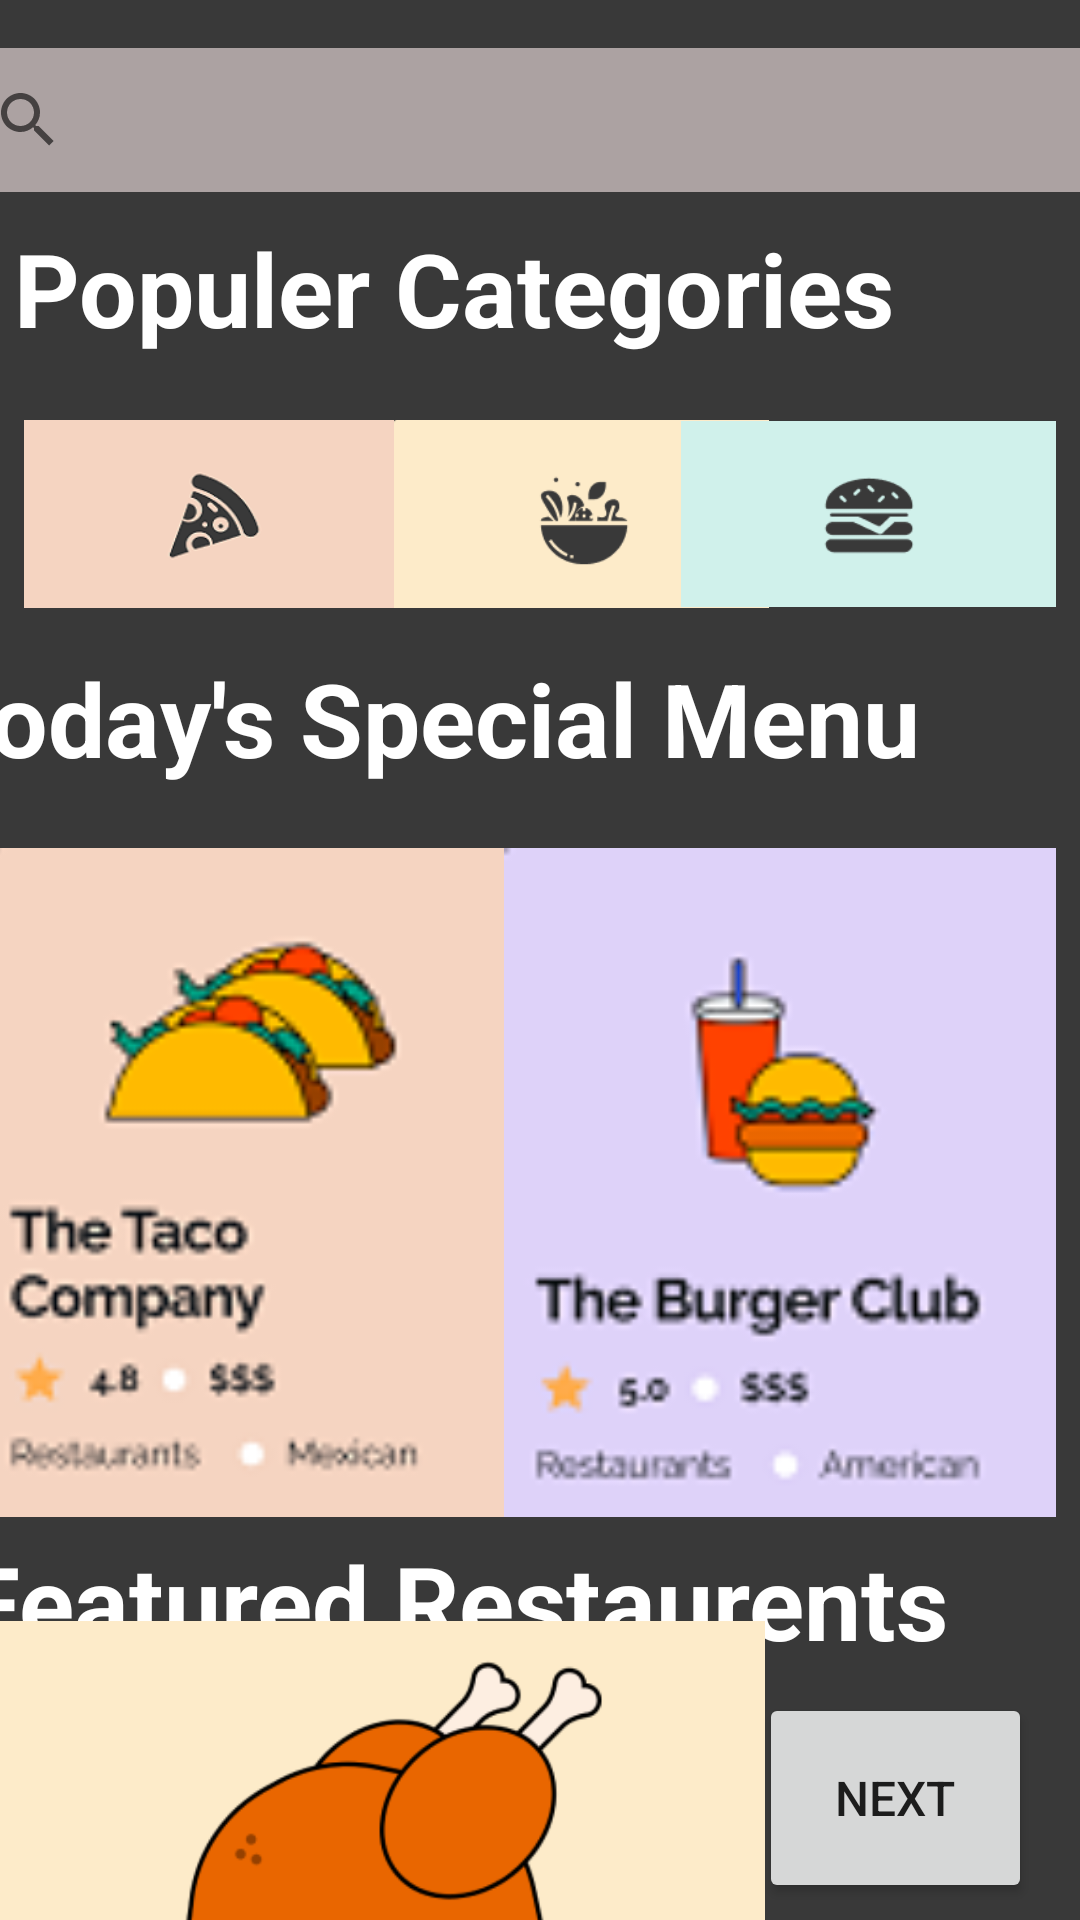

Reconstruct the res/layout file that produces this screen, plus the resources it refers to.
<!-- AndroidManifest.xml: application theme Theme.FoodDeliveryApp -->
<!-- res/layout/activity_main2.xml -->
<?xml version="1.0" encoding="utf-8"?>
<androidx.constraintlayout.widget.ConstraintLayout xmlns:android="http://schemas.android.com/apk/res/android"
    xmlns:app="http://schemas.android.com/apk/res-auto"
    xmlns:tools="http://schemas.android.com/tools"
    android:layout_width="match_parent"
    android:layout_height="match_parent"
    android:background="#393939"
    tools:context=".MainActivity2">

    <SearchView
        android:id="@+id/searchView"
        android:layout_width="390dp"
        android:layout_height="48dp"
        android:layout_marginTop="16dp"
        android:background="#ACA2A2"
        app:layout_constraintEnd_toEndOf="parent"
        app:layout_constraintStart_toStartOf="parent"
        app:layout_constraintTop_toTopOf="parent" />

    <TextView
        android:id="@+id/textView3"
        android:layout_width="318dp"
        android:layout_height="51dp"
        android:text="Populer Categories"
        android:textColor="#FFFFFF"
        android:textSize="34sp"
        android:textStyle="bold"
        app:layout_constraintBottom_toBottomOf="parent"
        app:layout_constraintEnd_toEndOf="parent"
        app:layout_constraintHorizontal_bias="0.113"
        app:layout_constraintStart_toStartOf="parent"
        app:layout_constraintTop_toBottomOf="@+id/searchView"
        app:layout_constraintVertical_bias="0.018" />

    <TextView
        android:id="@+id/textView4"
        android:layout_width="395dp"
        android:layout_height="58dp"
        android:text="Today's Special Menu"
        android:textColor="#FFFFFF"
        android:textSize="34sp"
        android:textStyle="bold"
        app:layout_constraintBottom_toBottomOf="parent"
        app:layout_constraintEnd_toEndOf="parent"
        app:layout_constraintHorizontal_bias="0.625"
        app:layout_constraintStart_toStartOf="parent"
        app:layout_constraintTop_toBottomOf="@+id/imageView8"
        app:layout_constraintVertical_bias="0.017" />

    <TextView
        android:id="@+id/textView5"
        android:layout_width="387dp"
        android:layout_height="48dp"
        android:text="Featured Restaurents"
        android:textColor="#FFFFFF"
        android:textSize="34sp"
        android:textStyle="bold"
        app:layout_constraintBottom_toBottomOf="parent"
        app:layout_constraintEnd_toEndOf="parent"
        app:layout_constraintHorizontal_bias="0.458"
        app:layout_constraintStart_toStartOf="parent"
        app:layout_constraintTop_toBottomOf="@+id/imageView10"
        app:layout_constraintVertical_bias="0.061" />

    <ImageView
        android:id="@+id/imageView3"
        android:layout_width="124dp"
        android:layout_height="70dp"
        android:layout_marginStart="8dp"
        android:layout_marginTop="12dp"
        app:layout_constraintEnd_toStartOf="@+id/imageView8"
        app:layout_constraintHorizontal_bias="0.25"
        app:layout_constraintStart_toStartOf="parent"
        app:layout_constraintTop_toBottomOf="@+id/textView3"
        app:srcCompat="@drawable/piz2" />

    <ImageView
        android:id="@+id/imageView8"
        android:layout_width="125dp"
        android:layout_height="78dp"
        android:layout_marginStart="140dp"
        android:layout_marginTop="8dp"
        app:layout_constraintEnd_toStartOf="@+id/imageView9"
        app:layout_constraintHorizontal_bias="0.23"
        app:layout_constraintStart_toStartOf="parent"
        app:layout_constraintTop_toBottomOf="@+id/textView3"
        app:srcCompat="@drawable/bo" />

    <ImageView
        android:id="@+id/imageView9"
        android:layout_width="125dp"
        android:layout_height="78dp"
        android:layout_marginEnd="8dp"
        app:layout_constraintEnd_toEndOf="parent"
        app:layout_constraintTop_toTopOf="@+id/imageView8"
        app:srcCompat="@drawable/bur" />

    <ImageView
        android:id="@+id/imageView10"
        android:layout_width="192dp"
        android:layout_height="223dp"
        android:layout_marginTop="8dp"
        app:layout_constraintEnd_toStartOf="@+id/imageView11"
        app:layout_constraintHorizontal_bias="0.434"
        app:layout_constraintStart_toStartOf="parent"
        app:layout_constraintTop_toBottomOf="@+id/textView4"
        app:srcCompat="@drawable/ok" />

    <ImageView
        android:id="@+id/imageView11"
        android:layout_width="192dp"
        android:layout_height="223dp"
        android:layout_marginTop="8dp"
        android:layout_marginEnd="4dp"
        app:layout_constraintEnd_toEndOf="parent"
        app:layout_constraintTop_toBottomOf="@+id/textView4"
        app:srcCompat="@drawable/ok2" />

    <ImageView
        android:id="@+id/imageView12"
        android:layout_width="255dp"
        android:layout_height="125dp"
        app:layout_constraintBottom_toBottomOf="parent"
        app:layout_constraintEnd_toStartOf="@+id/button2"
        app:layout_constraintHorizontal_bias="0.326"
        app:layout_constraintStart_toStartOf="parent"
        app:layout_constraintTop_toBottomOf="@+id/textView5"
        app:layout_constraintVertical_bias="0.428"
        app:srcCompat="@drawable/dis" />

    <Button
        android:id="@+id/button2"
        android:layout_width="91dp"
        android:layout_height="70dp"
        android:layout_marginEnd="16dp"
        android:text="Next"
        android:textSize="16sp"
        app:layout_constraintBottom_toBottomOf="parent"
        app:layout_constraintEnd_toEndOf="parent"
        app:layout_constraintTop_toBottomOf="@+id/textView5"
        app:layout_constraintVertical_bias="0.493" />

</androidx.constraintlayout.widget.ConstraintLayout>
<!-- resources referenced by this layout -->
<resources>
  <!-- drawable bo: png bitmap (drawable-v24, 2907 bytes) -->
  <!-- drawable bur: png bitmap (drawable-v24, 2100 bytes) -->
  <!-- drawable dis: png bitmap (drawable-v24, 12330 bytes) -->
  <!-- drawable ok: png bitmap (drawable-v24, 8588 bytes) -->
  <!-- drawable ok2: png bitmap (drawable-v24, 7341 bytes) -->
  <!-- drawable piz2: png bitmap (drawable-v24, 7794 bytes) -->
  <style name="Theme.FoodDeliveryApp" parent="Theme.MaterialComponents.DayNight.DarkActionBar">
          
          <item name="colorPrimary">@color/yellow</item>
          <item name="colorPrimaryVariant">@color/purple_700</item>
          <item name="colorOnPrimary">@color/white</item>
          
          <item name="colorSecondary">@color/teal_200</item>
          <item name="colorSecondaryVariant">@color/teal_700</item>
          <item name="colorOnSecondary">@color/black</item>
          
          <item name="android:statusBarColor" tools:targetApi="l">?attr/colorPrimaryVariant</item>
          
      </style>
  <color name="yellow">#ffcb12</color>
  <color name="purple_700">#FF3700B3</color>
  <color name="white">#FFFFFFFF</color>
  <color name="teal_200">#FF03DAC5</color>
  <color name="teal_700">#FF018786</color>
  <color name="black">#FF000000</color>
</resources>
